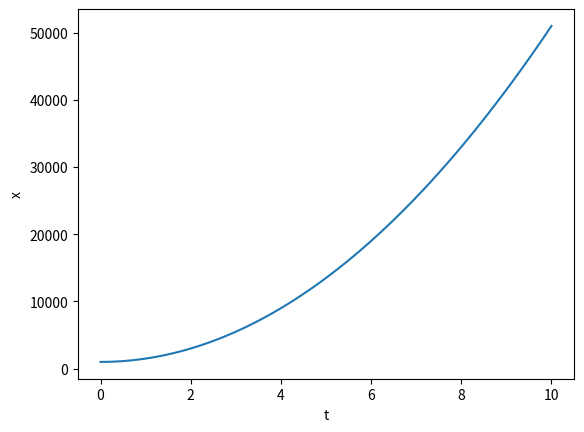

This figure's Python source:
# [redacted]
# CST-305
# Topic 1 Project 1: Visualize ODE with SciPy
# [redacted]

# For this project, I am simulating an ODE for the GCU Internet Speed
# Packages used: numpy, matplotlib, scipy
# Implementation approach: developed an ODE function using scypi.odeint (outlined in documentation)
# Found internet speed and graphed results using plt.plot() from matplotlib

import numpy as np                          # import numpy for array space
import matplotlib.pyplot as plt             # import matplotlib to graph function
from scipy.integrate import odeint          # import scipy to use the ordinary differencial equation integral function

# function dx_dt solves for the Number of Packets per Second 
# by taking the Number of Packets times Time
def dx_dt(x, t, k):                         # dx/dt = Number of Packets per Second
    return k * t                            # return the value generated from k * t

ts = np.linspace(0, 10, 100)                # t     = Time(Seconds)
x = 1000                                    # x     = Number of Packets
k = 1000                                    # k     = Initial Number of Packets

xs = odeint(dx_dt, k, ts, args=(x,))        # function to find the ODE Integral of x and t

# matplotlib graph displaying number of packets over time
plt.xlabel("t")                             # x axis label for time
plt.ylabel("x")                             # y axis label for number of packets
plt.plot(ts, xs)                            # plot time versus packets
plt.show()                                  # show plot